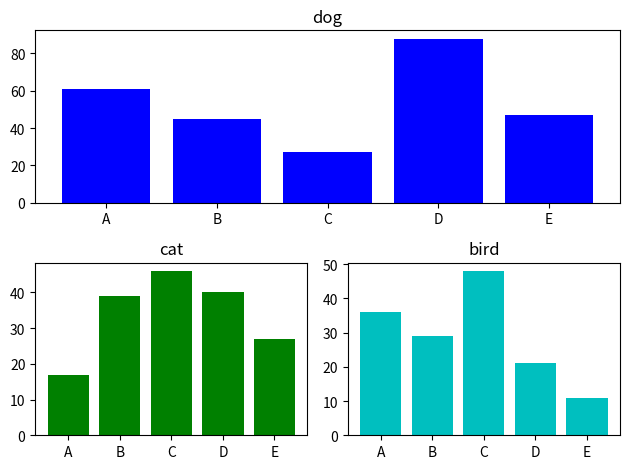

Generate this figure with matplotlib:
import matplotlib.pyplot as plt
X1, Y1 = range(0, 5), [61, 45, 27, 88, 47]
X2, Y2 = range(0, 5), [17, 39, 46, 40, 27]
X3, Y3 = range(0, 5), [36, 29, 48, 21, 11]
labels = ["A", "B", "C", "D", "E"]
fig = plt.figure()
ax1 = fig.add_subplot(2, 1, 1)
ax1.bar(X1, Y1, color = "b", tick_label = labels)
ax1.set_title("dog")
ax2 = fig.add_subplot(2, 2, 3)
ax2.bar(X2, Y2, color = "g", tick_label = labels)
ax2.set_title("cat")
ax3 = fig.add_subplot(2, 2, 4)
ax3.bar(X3, Y3, color = "c", tick_label = labels)
ax3.set_title("bird")
plt.tight_layout()
plt.show()
